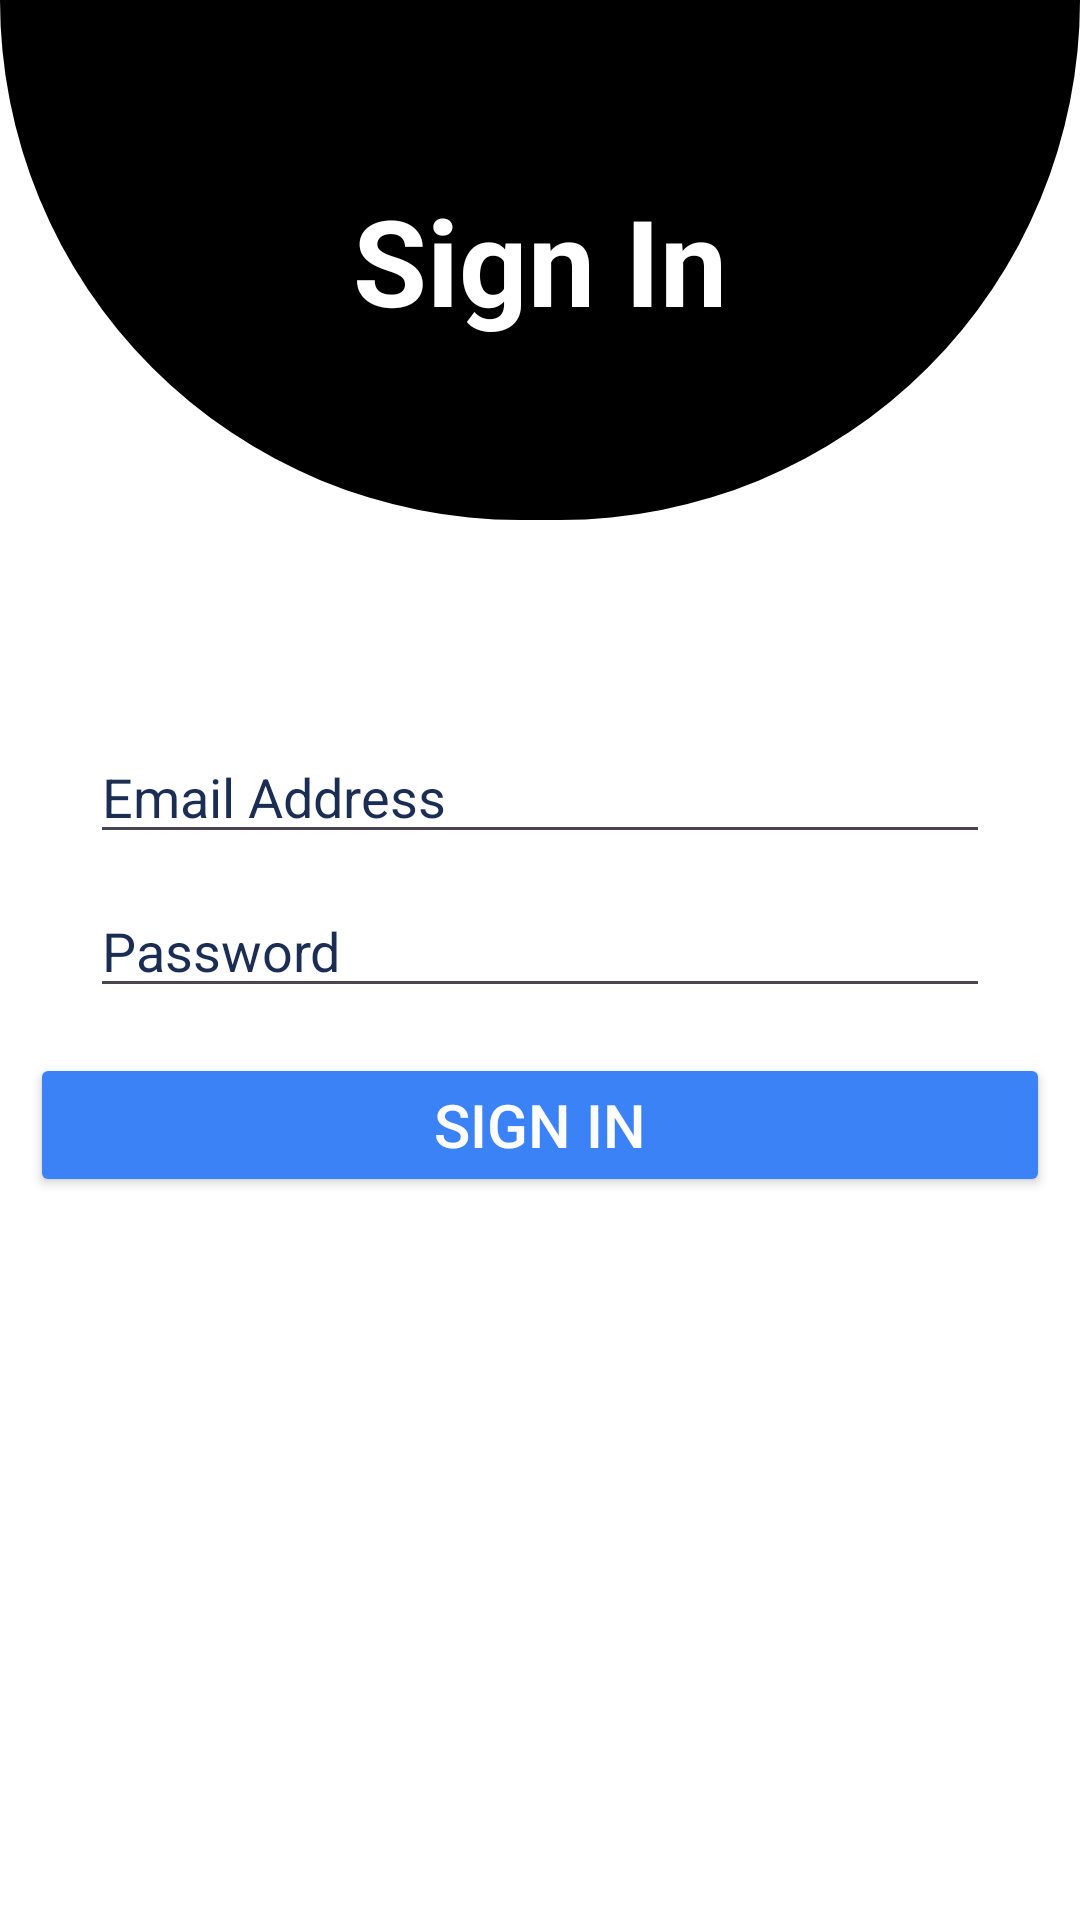

Write the Android layout XML for this screen, with the resource values it uses.
<!-- AndroidManifest.xml: application theme Theme.KindiSokoGarden -->
<!-- res/layout/activity_signin.xml -->
<?xml version="1.0" encoding="utf-8"?>
<LinearLayout
    xmlns:android="http://schemas.android.com/apk/res/android"
    xmlns:app="http://schemas.android.com/apk/res-auto"
    xmlns:tools="http://schemas.android.com/tools"
    android:id="@+id/main"
    android:layout_width="match_parent"
    android:layout_height="match_parent"
    android:orientation="vertical"
    android:background="@color/main_bg"
    tools:context=".Signin">

    <TextView
        android:layout_width="match_parent"
        android:layout_height="wrap_content"
        android:text="Sign In"
        android:textSize="40sp"
        android:textAlignment="center"
        android:textColor="@color/white"
        android:background="@drawable/shape"
        android:padding="60dp"
        android:layout_marginBottom="60dp"
        android:textStyle="bold"/>

    <EditText
        android:layout_width="match_parent"
        android:layout_height="wrap_content"
        android:id="@+id/email"
        android:hint="Email Address"
        android:inputType="textEmailAddress"
        android:textColorHint="#1B2D52"
        android:textColor="@color/black"
        android:layout_marginTop="10dp"
        android:layout_marginStart="30dp"
        android:layout_marginEnd="30dp"/>

    <EditText
        android:layout_width="match_parent"
        android:layout_height="wrap_content"
        android:id="@+id/password"
        android:hint="Password"
        android:inputType="textPassword"
        android:textColorHint="#1B2D52"
        android:textColor="@color/black"
        android:layout_marginTop="10dp"
        android:layout_marginStart="30dp"
        android:layout_marginEnd="30dp"/>

    <Button
        android:layout_width="match_parent"
        android:layout_height="wrap_content"
        android:id="@+id/signin_btn"
        android:text="Sign In"
        android:backgroundTint="@color/accent"
        android:textColor="@color/white"
        android:textSize="20sp"
        android:layout_marginTop="15dp"
        android:layout_marginStart="10dp"
        android:layout_marginEnd="10dp"/>


</LinearLayout>
<!-- resources referenced by this layout -->
<resources>
  <color name="accent">#3B82F6</color>
  <color name="black">#FF000000</color>
  <color name="main_bg">#FFFFFF</color>
  <color name="white">#FFFFFFFF</color>
  <!-- drawable shape (drawable) -->
  <?xml version="1.0" encoding="utf-8"?>
  <shape
      xmlns:android="http://schemas.android.com/apk/res/android">
      <solid android:color="@color/black"/>
      <corners
          android:bottomLeftRadius="300dp"
          android:bottomRightRadius="300dp"/>
  
  </shape>
  <style name="Theme.KindiSokoGarden" parent="Base.Theme.KindiSokoGarden" />
  <style name="Base.Theme.KindiSokoGarden" parent="Theme.Material3.DayNight.NoActionBar">
          
          
      </style>
</resources>
